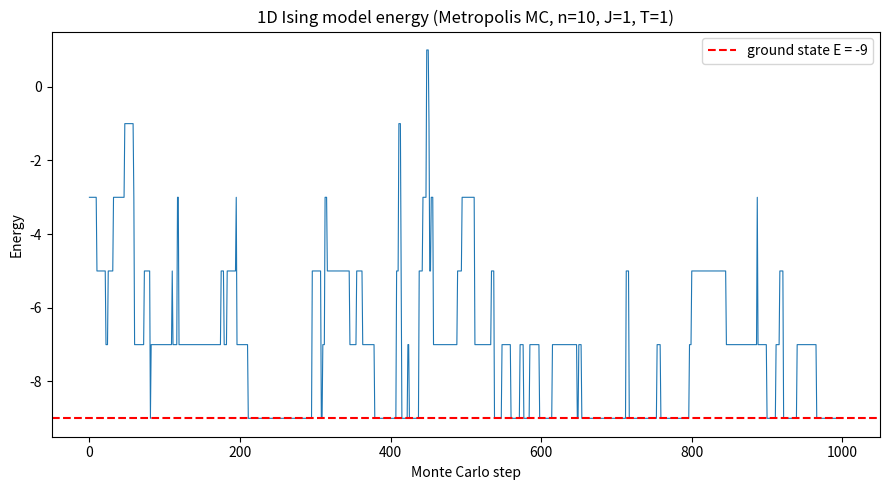

The matplotlib source for this figure: (Note: this script raises an exception after producing the figure.)
import matplotlib
matplotlib.use("Agg")
import matplotlib.pyplot as plt
import numpy as np

# --- Parameters ---
n = 10          # number of spins
J = 1.0         # coupling constant
T = 1.0         # temperature
steps = 1000    # number of Monte Carlo steps
np.random.seed(1)

# --- Energy of a 1D Ising chain with open ends: E = -J * sum s_i * s_{i+1} ---
def energy(s):
    return -J * np.sum(s[:-1] * s[1:])

# --- Random initial configuration of +-1 spins ---
s = np.random.choice([-1, 1], size=n)
E = energy(s)

energies = np.empty(steps + 1)  # record energy trace including initial state
energies[0] = E

accepted = 0  # count accepted proposals

# --- Metropolis-Hastings loop with single-spin-flip proposals ---
for step in range(steps):
    i = np.random.randint(n)          # pick a random spin to flip
    s_new = s.copy()
    s_new[i] *= -1                    # propose flip of spin i
    E_new = energy(s_new)             # energy of proposed configuration
    dE = E_new - E                    # energy difference
    a = min(1.0, np.exp(-dE / T))     # Metropolis acceptance probability
    if np.random.rand() < a:          # accept with probability a
        s = s_new
        E = E_new
        accepted += 1
    energies[step + 1] = E            # record current energy

acceptance_rate = accepted / steps

# --- Numerical results ---
print("Initial energy:", energies[0])
print("Final energy:", E)
print("Minimum energy sampled:", np.min(energies))
print("Maximum energy sampled:", np.max(energies))
print("Mean energy:", np.mean(energies))
print("Ground-state energy (E = -J*(n-1)):", -J * (n - 1))
print("Number of accepted moves:", accepted)
print("Acceptance rate:", acceptance_rate)
print("Fraction of steps at minimum-energy config (E = -9):",
      np.mean(energies == -9.0))

# The check confirms the result because the sampler both visits the correct
# ground state (E = -9) and, at ~20% acceptance, keeps proposing and accepting
# moves to higher-energy states, exactly the Boltzmann-weighted exploration a
# correct Metropolis sampler at T = 1 must exhibit.

# --- Plot energy over Monte Carlo steps ---
plt.figure(figsize=(9, 5))
plt.plot(range(steps + 1), energies, lw=0.8)
plt.axhline(-9, color="red", ls="--", label="ground state E = -9")
plt.xlabel("Monte Carlo step")
plt.ylabel("Energy")
plt.title("1D Ising model energy (Metropolis MC, n=10, J=1, T=1)")
plt.legend()
plt.tight_layout()
plt.savefig("/Users/lvmy/neu/teaching/numericalR/numericalR/recipe-eval/gen/8B.5.1_s1.png")
